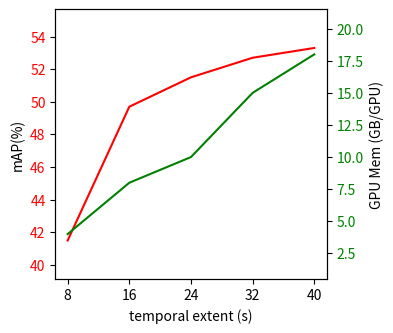

The script that saved this image: (Note: this script raises an exception after producing the figure.)
#!/usr/bin/env python

import matplotlib.pyplot as plt


def plot_2lines(
    x: list,
    y1: list,
    y2: list,
    x_label: str,
    y1_label: str,
    y2_label: str,
    save_path,
    plot_type="plot",
    ax1_annots=None,
    ax2_annots=None,
):
    """plot figure with two lines in different scale.

    Args:
        x (list): the x-axis data.
        y1 (list): the y1-axis data.
        y2 (list): the y2-axis data.
        x_label (str): x-axis label.
        y1_label (str): y1-axis label.
        y2_label (str): y2-axis label.

    """
    fig, ax = plt.subplots(figsize=(3.5,3.5), dpi=400)

    getattr(ax, plot_type)(x, y1, color="red")
    ax.tick_params(axis="y", labelcolor="red")
    ax.set_ylabel(y1_label)
    ax.set_xlabel(x_label)
    gap = (max(y1) - min(y1)) * 0.2
    ax.set_ylim(min(y1) - gap, max(y1) + gap)

    # Generate a new Axes instance, on the twin-X axes (same position)
    ax2 = ax.twinx()
    getattr(ax2, plot_type)(x, y2, color="green")
    gap = (max(y2) - min(y2)) * 0.25
    ax2.set_ylim(min(y2) - gap, max(y2) + gap)
    ax2.tick_params(axis="y", labelcolor="green")
    ax2.set_ylabel(y2_label)

    # if ax2_annots is not None:
    #     for i, j, text in ax2_annots:
    #         ax2.annotate(text, xy=(i, j))

    plt.savefig(save_path, bbox_inches="tight", dpi=400)
    plt.close()


# =======================================================


def temporal_extent_vs_mAP_memory():
    save_path = "eccv2022/figs/temporal_extent__vs__map_memory.png"
    x = ["8", "16", "24", "32", "40"]
    y1 = [41.5, 49.7, 51.5, 52.7, 53.3]
    y2 = [4, 8, 10, 15, 18]
    plot_2lines(
        x, y1, y2, "temporal extent (s)", "mAP(%)", "GPU Mem (GB/GPU)", save_path
    )


def fps_vs_mAP_memory():
    save_path = "eccv2022/figs/fps__vs__map_memory.png"
    x = ["8", "15"]
    y1 = [48.6, 52.7]
    y2 = [8, 15]
    plot_2lines(x, y1, y2, "fps", "mAP(%)", "GPU Mem (GB/GPU)", save_path, "scatter")


def backbone_vs_mAP_memory():
    save_path = "eccv2022/figs/backbone__vs__map_memory.png"
    x = ["I3D-112", "Swin-T-112", "Swin-B-112", "Swin-B-224"]
    y1 = [49.9, 53.2, 55.3, 59]
    y2 = [12, 26, 35, 48]
    plot_2lines(
        x,
        y1,
        y2,
        "backbone",
        "mAP(%)",
        "GPU Mem (GB/GPU)",
        save_path,
        plot_type="bar",
    )


def resolution_vs_mAP_memory():
    save_path = "eccv2022/figs/resolution__vs__map_memory.png"
    x = ["112x112", "168x168", "224x224", "336x336"]
    y = [19, 42, 76, 168]
    fig = plt.figure(figsize=(3.5,3.5))
    plt.plot(x, y, marker="o")
    plt.xlabel("spatial resolution")
    plt.ylabel("GPU Mem (GB/GPU)")
    plt.savefig(save_path, bbox_inches="tight", dpi=400)
    plt.close()


def frozen_stages_vs_mAP_memory():
    save_path = "eccv2022/figs/frozen_stages__vs__map_memory.png"
    x = ["0", "2", "3", "4"]
    y1 = [53.2, 52.8, 48.4, 44.3]
    y2 = [26, 15, 8, 3]
    plot_2lines(
        x,
        y1,
        y2,
        "backbone",
        "mAP(%)",
        "GPU Mem (GB/GPU)",
        save_path,
        plot_type="plot",
    )


if __name__ == "__main__":
    temporal_extent_vs_mAP_memory()
    fps_vs_mAP_memory()
    backbone_vs_mAP_memory()
    resolution_vs_mAP_memory()
    frozen_stages_vs_mAP_memory()
